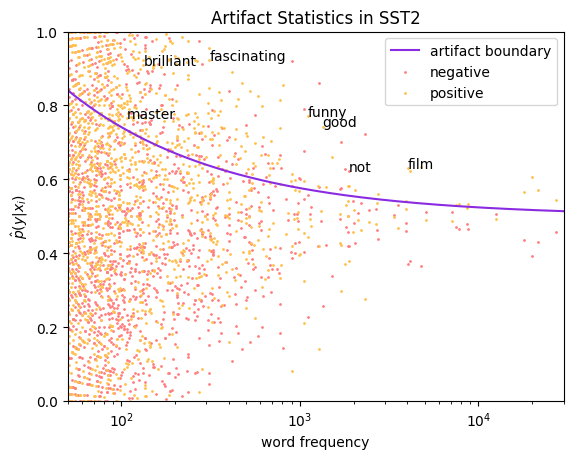

Values plotted in this chart, from the file beside it:
, 0, 1, n, p_0, p_1, boundary, isArtifact, max_p, diff
bad, 834, 73, 907, 0.9195, 0.08049, 0.5802, True, 0.9195, 0.3393
worst, 264, 7, 271, 0.9742, 0.02583, 0.6467, True, 0.9742, 0.3274
solid, 3, 216, 219, 0.0137, 0.9863, 0.6632, True, 0.9863, 0.3231
moving, 14, 296, 310, 0.04516, 0.9548, 0.6372, True, 0.9548, 0.3177
powerful, 6, 230, 236, 0.02542, 0.9746, 0.6572, True, 0.9746, 0.3174
touching, 1, 177, 178, 0.005618, 0.9944, 0.681, True, 0.9944, 0.3133
flat, 182, 3, 185, 0.9838, 0.01622, 0.6776, True, 0.9838, 0.3062
portrait, 5, 183, 188, 0.0266, 0.9734, 0.6762, True, 0.9734, 0.2972
hilarious, 5, 183, 188, 0.0266, 0.9734, 0.6762, True, 0.9734, 0.2972
beautifully, 6, 187, 193, 0.03109, 0.9689, 0.6739, True, 0.9689, 0.2951
too, 1101, 179, 1280, 0.8602, 0.1398, 0.5675, True, 0.8602, 0.2926
terrific, 3, 153, 156, 0.01923, 0.9808, 0.6934, True, 0.9808, 0.2874
fascinating, 24, 287, 311, 0.07717, 0.9228, 0.637, True, 0.9228, 0.2859
stupid, 135, 2, 137, 0.9854, 0.0146, 0.7064, True, 0.9854, 0.279
remarkable, 7, 169, 176, 0.03977, 0.9602, 0.6821, True, 0.9602, 0.2782
ugly, 133, 2, 135, 0.9852, 0.01481, 0.7079, True, 0.9852, 0.2773
mess, 145, 4, 149, 0.9732, 0.02685, 0.6979, True, 0.9732, 0.2753
enjoyable, 21, 246, 267, 0.07865, 0.9213, 0.6478, True, 0.9213, 0.2735
beautiful, 20, 240, 260, 0.07692, 0.9231, 0.6498, True, 0.9231, 0.2733
worse, 121, 1, 122, 0.9918, 0.008197, 0.7187, True, 0.9918, 0.2731
heart, 46, 373, 419, 0.1098, 0.8902, 0.618, True, 0.8902, 0.2722
unfunny, 112, 0, 112, 1.0, 0.0, 0.7282, True, 1.0, 0.2718
wonderful, 8, 166, 174, 0.04598, 0.954, 0.6831, True, 0.954, 0.2709
best, 117, 690, 807, 0.145, 0.855, 0.585, True, 0.855, 0.27
dull, 260, 25, 285, 0.9123, 0.08772, 0.6431, True, 0.9123, 0.2692
perfectly, 1, 114, 115, 0.008696, 0.9913, 0.7252, True, 0.9913, 0.2661
power, 13, 186, 199, 0.06533, 0.9347, 0.6712, True, 0.9347, 0.2635
honest, 9, 160, 169, 0.05325, 0.9467, 0.6858, True, 0.9467, 0.2609
pretentious, 116, 2, 118, 0.9831, 0.01695, 0.7224, True, 0.9831, 0.2607
unique, 1, 109, 110, 0.009091, 0.9909, 0.7303, True, 0.9909, 0.2606
strong, 15, 192, 207, 0.07246, 0.9275, 0.6679, True, 0.9275, 0.2597
charming, 19, 213, 232, 0.0819, 0.9181, 0.6586, True, 0.9181, 0.2595
contrived, 131, 5, 136, 0.9632, 0.03676, 0.7071, True, 0.9632, 0.2561
poorly, 95, 0, 95, 1.0, 0.0, 0.7478, True, 1.0, 0.2522
pointless, 93, 0, 93, 1.0, 0.0, 0.7505, True, 1.0, 0.2495
entertaining, 67, 410, 477, 0.1405, 0.8595, 0.6106, True, 0.8595, 0.2489
tired, 129, 6, 135, 0.9556, 0.04444, 0.7079, True, 0.9556, 0.2477
rare, 14, 171, 185, 0.07568, 0.9243, 0.6776, True, 0.9243, 0.2467
engrossing, 4, 116, 120, 0.03333, 0.9667, 0.7205, True, 0.9667, 0.2462
inventive, 3, 109, 112, 0.02679, 0.9732, 0.7282, True, 0.9732, 0.245
rich, 14, 169, 183, 0.0765, 0.9235, 0.6785, True, 0.9235, 0.2449
shallow, 102, 2, 104, 0.9808, 0.01923, 0.7368, True, 0.9808, 0.2439
excellent, 7, 129, 136, 0.05147, 0.9485, 0.7071, True, 0.9485, 0.2414
perfect, 18, 184, 202, 0.08911, 0.9109, 0.6699, True, 0.9109, 0.2409
playful, 0, 83, 83, 0.0, 1.0, 0.7651, True, 1.0, 0.2349
fun, 84, 441, 525, 0.16, 0.84, 0.6054, True, 0.84, 0.2346
heartwarming, 0, 81, 81, 0.0, 1.0, 0.7684, True, 1.0, 0.2316
love, 143, 634, 777, 0.184, 0.816, 0.5867, True, 0.816, 0.2293
gorgeous, 10, 133, 143, 0.06993, 0.9301, 0.702, True, 0.9301, 0.2281
impressive, 7, 118, 125, 0.056, 0.944, 0.716, True, 0.944, 0.228
loud, 96, 3, 99, 0.9697, 0.0303, 0.7428, True, 0.9697, 0.2269
performances, 102, 481, 583, 0.175, 0.825, 0.6, True, 0.825, 0.225
engaging, 28, 209, 237, 0.1181, 0.8819, 0.6569, True, 0.8819, 0.225
captures, 2, 89, 91, 0.02198, 0.978, 0.7532, True, 0.978, 0.2248
warm, 6, 110, 116, 0.05172, 0.9483, 0.7243, True, 0.9483, 0.224
poor, 88, 2, 90, 0.9778, 0.02222, 0.7546, True, 0.9778, 0.2232
tiresome, 76, 0, 76, 1.0, 0.0, 0.7771, True, 1.0, 0.2229
lack, 146, 14, 160, 0.9125, 0.0875, 0.691, True, 0.9125, 0.2215
heartfelt, 3, 92, 95, 0.03158, 0.9684, 0.7478, True, 0.9684, 0.2206
wonderfully, 0, 74, 74, 0.0, 1.0, 0.7808, True, 1.0, 0.2192
... 14,644 more rows
